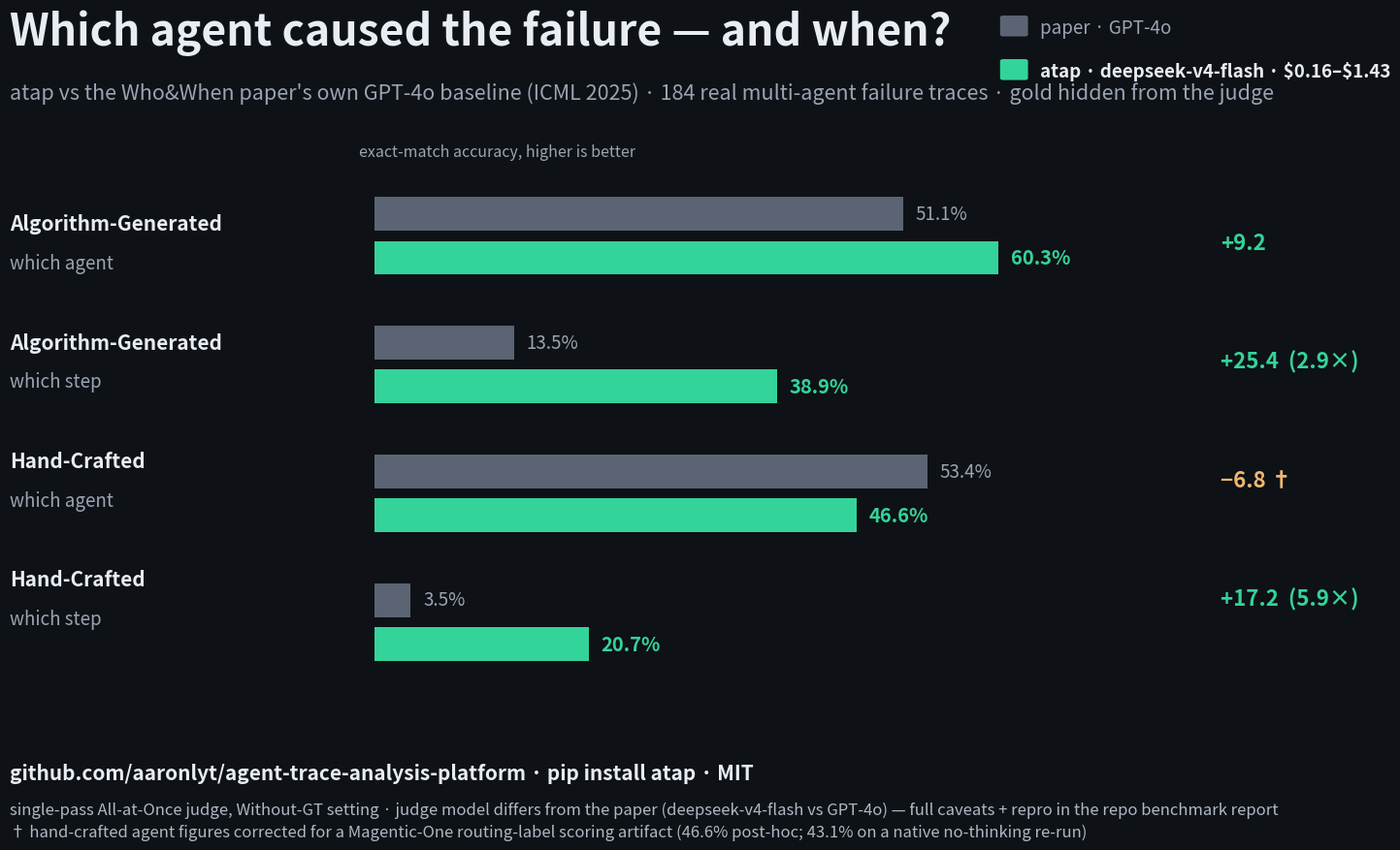

Recreate this plot in Python. (Note: this script raises an exception after producing the figure.)
"""Render the Who&When head-to-head social card (docs/assets/head_to_head.png).

Usage: .venv/bin/python scripts/make_social_card.py   (needs matplotlib)

Numbers mirror docs/benchmark_whoswhen_2026-08-30.md — update both together.
"""

from __future__ import annotations

import matplotlib.pyplot as plt
from matplotlib.patches import FancyBboxPatch

BG = "#0e1116"
FG = "#e8ecf3"
MUTED = "#9aa4b2"
PAPER = "#5b6472"
ATAP = "#34d399"
LOSE = "#f0b86e"

# (group label, metric, paper %, atap %, delta text, atap better?)
ROWS = [
    ("Algorithm-Generated", "which agent", 51.1, 60.3, "+9.2", True),
    ("Algorithm-Generated", "which step", 13.5, 38.9, "+25.4  (2.9\u00d7)", True),
    ("Hand-Crafted", "which agent", 53.4, 46.6, "\u22126.8 \u2020", False),
    ("Hand-Crafted", "which step", 3.5, 20.7, "+17.2  (5.9\u00d7)", True),
]

fig = plt.figure(figsize=(16, 9), dpi=100)
fig.patch.set_facecolor(BG)
ax = fig.add_axes([0.30, 0.16, 0.52, 0.62])
ax.set_facecolor(BG)
ax.set_xlim(0, 78)
ax.set_ylim(-0.6, len(ROWS) - 0.4)
ax.invert_yaxis()
ax.axis("off")

title = fig.text(0.065, 0.925, "Which agent caused the failure \u2014 and when?",
                 fontsize=32, fontweight="bold", color=FG, va="center")
fig.text(0.065, 0.855,
         "atap vs the Who&When paper's own GPT-4o baseline (ICML 2025) \u00b7 184 real multi-agent failure traces \u00b7 gold hidden from the judge",
         fontsize=15.5, color=MUTED, va="center")

# legend (\\$ keeps matplotlib from parsing the dollar signs as mathtext)
lx = 0.705
for i, (label, color) in enumerate([("paper \u00b7 GPT-4o", PAPER),
                                    ("atap \u00b7 deepseek-v4-flash \u00b7 \\$0.16\u2013\\$1.43", ATAP)]):
    y = 0.930 - i * 0.050
    fig.patches.append(FancyBboxPatch((lx, y - 0.008), 0.014, 0.020,
                                      boxstyle="round,pad=0.002",
                                      fc=color, ec="none", transform=fig.transFigure))
    fig.text(lx + 0.024, y, label, fontsize=13.5, color=FG if i else MUTED,
             fontweight="bold" if i else "normal", va="center")

BAR_H = 0.26
for i, (group, metric, paper, atap, delta, better) in enumerate(ROWS):
    ax.barh(i - 0.17, paper, height=BAR_H, color=PAPER, zorder=3)
    ax.barh(i + 0.17, atap, height=BAR_H, color=ATAP, zorder=3)
    ax.text(paper + 1.2, i - 0.17, f"{paper:.1f}%", fontsize=13.5, color=MUTED,
            va="center", ha="left")
    ax.text(atap + 1.2, i + 0.17, f"{atap:.1f}%", fontsize=14.5, color=ATAP,
            fontweight="bold", va="center", ha="left")
    fig.text(0.065, 0.705 - i * 0.136, group, fontsize=15, color=FG,
             fontweight="bold", va="center")
    fig.text(0.065, 0.660 - i * 0.136, metric, fontsize=13.5, color=MUTED, va="center")
    fig.text(0.845, 0.683 - i * 0.136, delta, fontsize=16,
             color=ATAP if better else LOSE, fontweight="bold", va="center")

ax.text(-1.5, -0.62, "exact-match accuracy, higher is better", fontsize=11.5,
        color=MUTED, style="italic")

fig.text(0.065, 0.075, "github.com/aaronlyt/agent-trace-analysis-platform \u00b7 pip install atap \u00b7 MIT",
         fontsize=15, color=FG, fontweight="bold", va="center")
fig.text(0.065, 0.033,
         "single-pass All-at-Once judge, Without-GT setting \u00b7 judge model differs from the paper (deepseek-v4-flash vs GPT-4o) \u2014 full caveats + repro in the repo benchmark report",
         fontsize=12, color="#aeb8c4", va="center")
fig.text(0.065, 0.008,
         "\u2020 hand-crafted agent figures corrected for a Magentic-One routing-label scoring artifact (46.6% post-hoc; 43.1% on a native no-thinking re-run)",
         fontsize=12, color="#aeb8c4", va="center")

fig.savefig("docs/assets/head_to_head.png", facecolor=BG)
print("wrote docs/assets/head_to_head.png")
